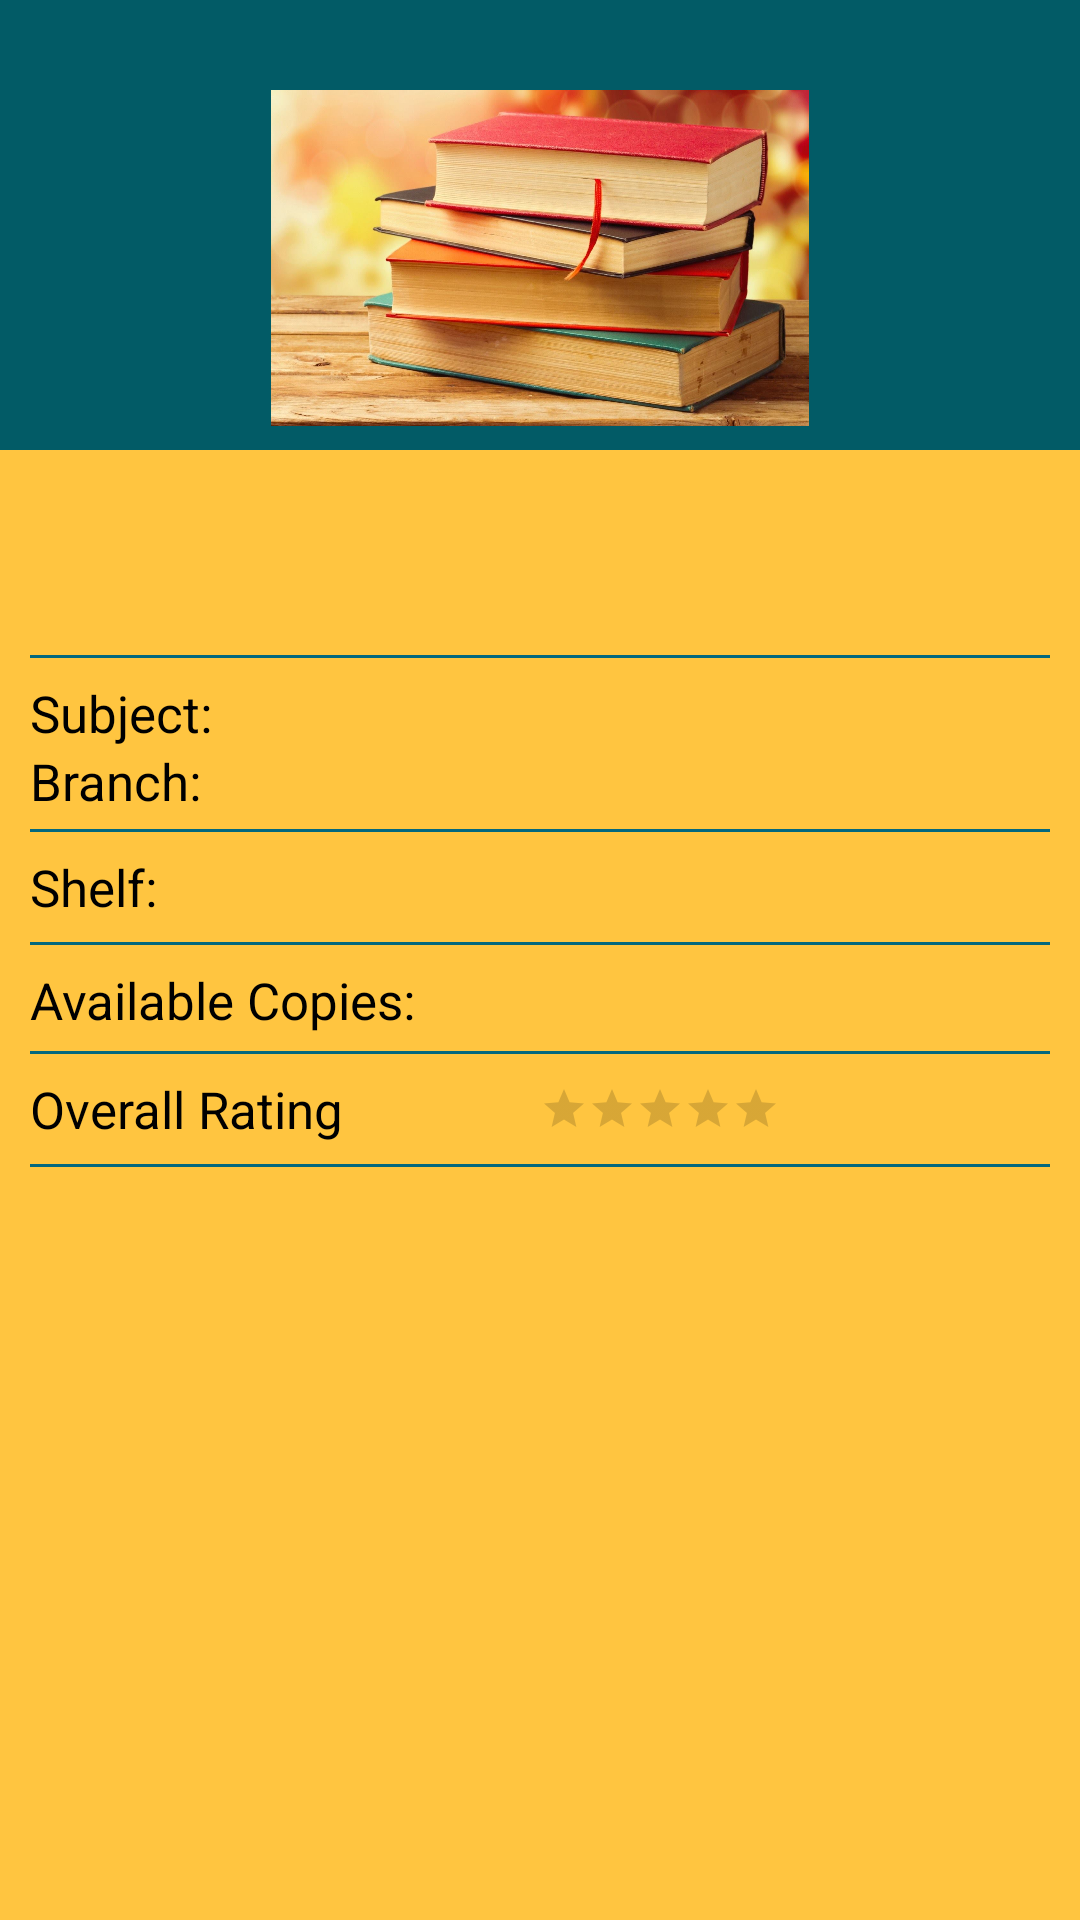

The Android layout XML behind this screen, and the referenced resources:
<!-- AndroidManifest.xml: application theme AppTheme.NoActionBar -->
<!-- res/layout/activity_bookdetail.xml -->
<?xml version="1.0" encoding="utf-8"?>
<android.support.design.widget.CoordinatorLayout xmlns:android="http://schemas.android.com/apk/res/android"
    xmlns:app="http://schemas.android.com/apk/res-auto"
    android:id="@+id/coordinator"
    android:layout_width="match_parent"
    android:layout_height="match_parent"
    android:fitsSystemWindows="true">

    <android.support.design.widget.AppBarLayout
        android:id="@+id/appbar"
        android:layout_width="match_parent"
        android:layout_height="wrap_content"
        android:fitsSystemWindows="true">

        <android.support.design.widget.CollapsingToolbarLayout
            android:id="@+id/collapse"
            android:layout_width="match_parent"
            app:statusBarScrim="@null"
            android:layout_height="wrap_content"
            app:contentScrim="@color/dark"
            app:layout_scrollFlags="scroll|exitUntilCollapsed">

            <ImageView
                android:id="@+id/detailimage"
                android:layout_width="match_parent"
                android:layout_height="150dp"

                android:fitsSystemWindows="true"
                android:paddingTop="30dp"
                android:paddingBottom="8dp"
                android:scaleType="centerInside"
                android:src="@drawable/placeholder"
                app:layout_collapseMode="pin" />


            <android.support.v7.widget.Toolbar
                android:id="@+id/toolbar"
                android:layout_width="match_parent"
                android:layout_height="?attr/actionBarSize"
                app:layout_collapseMode="parallax" />

        </android.support.design.widget.CollapsingToolbarLayout>

    </android.support.design.widget.AppBarLayout>

    <android.support.v4.widget.NestedScrollView
        android:layout_width="match_parent"
        android:layout_height="match_parent"
        android:layout_gravity="fill_vertical"
        app:layout_behavior="@string/appbar_scrolling_view_behavior"
        android:background="@color/light">

        <RelativeLayout
            android:layout_width="match_parent"
            android:layout_height="match_parent"
            android:padding="10dp"
            android:background="@color/light">

            <TextView
                android:id="@+id/title"
                android:layout_width="wrap_content"
                android:layout_height="wrap_content"
                android:textColor="#000000"
                android:textSize="20sp" />

            <TextView
                android:id="@+id/author"
                android:layout_width="wrap_content"
                android:layout_height="wrap_content"
                android:layout_below="@+id/title"
                android:textColor="#000000"
                android:textSize="18sp"
                android:textStyle="normal|italic" />

            <ImageView
                android:id="@+id/line1"
                android:layout_width="match_parent"
                android:layout_height="1dp"
                android:layout_below="@+id/author"
                android:layout_marginBottom="7dp"
                android:layout_marginTop="7dp"
                android:background="@color/dark" />

            <TextView
                android:id="@+id/text_sub"
                android:layout_width="wrap_content"
                android:layout_height="wrap_content"
                android:layout_below="@+id/line1"
                android:text="Subject:    "
                android:textColor="#000000"
                android:textSize="17sp" />

            <TextView
                android:id="@+id/subject"
                android:layout_width="wrap_content"
                android:layout_height="wrap_content"
                android:layout_below="@+id/line1"
                android:layout_toRightOf="@+id/text_sub"
                android:textColor="#000000"
                android:textSize="15sp"
                android:textStyle="normal|italic" />

            <TextView
                android:id="@+id/text_bra"
                android:layout_width="wrap_content"
                android:layout_height="wrap_content"
                android:layout_below="@+id/text_sub"
                android:text="Branch:    "
                android:textColor="#000000"
                android:textSize="17sp" />

            <TextView
                android:id="@+id/branch"
                android:layout_width="wrap_content"
                android:layout_height="wrap_content"
                android:layout_below="@+id/text_sub"
                android:layout_toRightOf="@+id/text_bra"
                android:textColor="#000000"
                android:textSize="15sp"
                android:textStyle="normal|italic" />

            <ImageView
                android:id="@+id/line1_2"
                android:layout_width="match_parent"
                android:layout_height="1dp"
                android:layout_below="@+id/branch"
                android:layout_marginBottom="7dp"
                android:layout_marginTop="7dp"
                android:background="@color/dark" />

            <LinearLayout
                android:layout_width="match_parent"
                android:layout_height="wrap_content"
                android:layout_below="@+id/line1_2"
                android:id="@+id/l00"
                android:gravity="center_vertical">

                <TextView
                    android:id="@+id/text_shelf"
                    android:layout_width="wrap_content"
                    android:layout_height="wrap_content"
                    android:text="Shelf:    "
                    android:textColor="#000000"
                    android:textSize="17sp" />

                <TextView
                    android:id="@+id/shelf"
                    android:layout_width="wrap_content"
                    android:layout_height="wrap_content"
                    android:layout_toRightOf="@id/text_shelf"
                    android:layout_weight="1"
                    android:textColor="#000000"
                    android:textSize="15sp"
                    android:textStyle="normal|italic" />

                <ImageButton
                    android:id="@+id/detail_shelf"
                    android:layout_width="wrap_content"
                    android:layout_height="wrap_content"
                    android:background="@mipmap/ic_shelflocate"/>

            </LinearLayout>

            <ImageView
                android:id="@+id/line2"
                android:layout_width="match_parent"
                android:layout_height="1dp"
                android:layout_below="@+id/l00"
                android:layout_marginBottom="7dp"
                android:layout_marginTop="7dp"
                android:background="@color/dark" />
            <TextView
                android:id="@+id/text_avail"
                android:layout_width="wrap_content"
                android:layout_height="wrap_content"
                android:layout_below="@+id/line2"
                android:text="Available Copies:    "
                android:textColor="#000000"
                android:textSize="17sp" />

            <TextView
                android:id="@+id/copies_avail"
                android:layout_width="wrap_content"
                android:layout_height="wrap_content"
                android:layout_below="@+id/line2"
                android:layout_toRightOf="@+id/text_avail"
                android:textColor="#000000"
                android:textSize="15sp"
                android:textStyle="normal|italic" />


            <ImageView
                android:id="@+id/line3"
                android:layout_width="match_parent"
                android:layout_height="1dp"
                android:layout_below="@+id/copies_avail"
                android:layout_marginBottom="7dp"
                android:layout_marginTop="8dp"
                android:background="@color/dark" />


            <LinearLayout
                android:id="@+id/l1"
                android:layout_width="match_parent"
                android:layout_height="wrap_content"
                android:layout_below="@+id/line3"
                android:gravity="center"
                android:orientation="horizontal">

                <TextView
                    android:id="@+id/o"
                    android:layout_width="0dp"
                    android:layout_height="wrap_content"
                    android:layout_weight="1"
                    android:text="Overall Rating"
                    android:textColor="#000000"
                    android:textSize="17sp" />


                <LinearLayout
                    android:layout_width="0dp"
                    android:layout_height="wrap_content"
                    android:layout_weight="1">

                    <RatingBar
                        android:id="@+id/totalRating"
                        style="?android:attr/ratingBarStyleSmall"
                        android:layout_width="wrap_content"
                        android:layout_height="wrap_content"
                        android:isIndicator="true"
                        android:numStars="5"
                        android:rating="0"
                        android:stepSize="0.1" />
                </LinearLayout>

            </LinearLayout>

            <LinearLayout
                android:id="@+id/l0"
                android:layout_width="match_parent"
                android:layout_height="wrap_content"
                android:layout_below="@+id/l1"
                android:gravity="center"
                android:orientation="vertical">


            </LinearLayout>

            <ImageView
                android:id="@+id/line4"
                android:layout_width="match_parent"
                android:layout_height="1dp"
                android:layout_below="@+id/l0"
                android:layout_marginBottom="7dp"
                android:layout_marginTop="7dp"
                android:background="@color/dark" />


        </RelativeLayout>

    </android.support.v4.widget.NestedScrollView>

</android.support.design.widget.CoordinatorLayout>
<!-- resources referenced by this layout -->
<resources>
  <color name="dark">#03687E</color>
  <color name="light">#FFC540</color>
  <!-- drawable placeholder: jpg bitmap (drawable, 196309 bytes) -->
  <style name="AppTheme.NoActionBar">
          <item name="windowActionBar">false</item>
          <item name="windowNoTitle">true</item>
      </style>
</resources>
